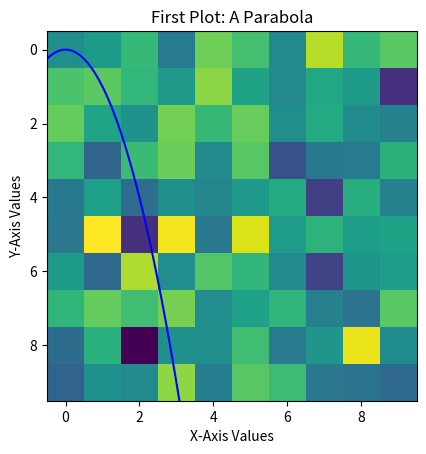

Reproduce this figure in Python.
## Variables and Assignments

x = 4
y = 5
z = x + y
print(z)

#### Lists

my_list = ['a', 'b', 'c', 'd']

varied_list = ['a', 1, 'b', 3.14159] # a list with elements of char, integer, and float types
nested_list = ['hello', 'governor', [1.618, 42]] # a list within a list!

second_element = varied_list[1] # Grab second element of varied_list
print(second_element)

st_element = my_list[-1] # the last element of my_list
last_element_2 = my_list[len(my_list)-1] # also the last element of my_list, obtained differently
second_to_last_element = my_list[-2]

print(st_element)
print(last_element_2)
print(second_to_last_element)


# ----------
NFL_list = ["Chargers", "Broncos", "Raiders", "Chiefs", "Panthers", "Falcons", "Cowboys", "Eagles"]
AFC_west_list = NFL_list[:4] # Slice to grab list indices 0, 1, 2, 3 -- "Chargers", "Broncos", "Raiders", "Chiefs"
NFC_south_list = NFL_list[4:6] # Slice list indices 4, 5 -- "Panthers", "Falcons"
NFC_east_list = NFL_list[6:] # Slice list indices 6, 7 -- "Cowboys", "Eagles"

print(AFC_west_list)
print(NFC_south_list)
print(NFC_east_list)


#### Tuples
x = 1
y = 2
coordinates = (x, y)

print(coordinates)

year1 = 2011
month1 = "May"
day1 = 18
date1 = (month1, day1, year1)
year2 = 2017
month2 = "June"
day2 = 13
date2 = (month2, day2, year2)
years_list = [year1, year2]

print(years_list)

#### Dictionaries
book_dictionary = {"Title": "Frankenstein", "Author": "Mary Shelley", "Year": 1818}
print(book_dictionary["Author"])


## Python Control Flow
### For-Loops
sum = 0
for i in range(10):
    sum = sum + i
print(sum)
alternative_sum = 0+1+2+3+4+5+6+7+8+9
print(alternative_sum==sum)

ingredients = ["flour", "sugar", "eggs", "oil", "baking soda"]
for ingredient in ingredients:
    print(ingredient)


### Conditionals
for i in range(10):
    if i % 2 == 0: # % -- modulus operator -- returns the remainder after division
        print("{} is even".format(i))
    else:
        print("{} is odd".format(i))


# Example using elif as well
# Print the meteorological season for each month (loosely, of course, and in the Northern Hemisphere)
print("In the Northern Hemisphere: \n")
month_integer = [1, 2, 3, 4, 5, 6, 7, 8, 9, 10, 11, 12] # i.e., January is 1, February is 2, etc...
for month in month_integer:
    if month < 3:
        print("Month {} is in Winter".format(month))
    elif month < 6:
        print("Month {} is in Spring".format(month))
    elif month < 9:
        print("Month {} is in Summer".format(month))
    elif month < 12:
        print("Month {} is in Fall".format(month))
    else: # This will put 12 (i.e., December) into Winter
        print("Month {} is in Winter".format(month))


### List Comprehension
even_list = [2, 4, 6, 8]
odd_list = [even+1 for even in even_list]
print(odd_list)



## NumPy Library
import numpy as np 

x = np.array([2, 4, 6]) # create a rank 1 array
A = np.array([[1, 3, 5], [2, 4, 6]]) # create a rank 2 array
B = np.array([[1, 2, 3], [4, 5, 6]])

print("Matrix A: \n")
print(A)

print("\nMatrix B: \n")
print(B)


# Indexing/Slicing examples
print(A[0, :]) # index the first "row" and all columns
print(A[1, 2]) # index the second row, third column entry
print(A[:, 1]) # index entire second column

# Arithmetic Examples
C = A * 2 # multiplies every elemnt of A by two
D = A * B # elementwise multiplication rather than matrix multiplication
E = np.transpose(B)
F = np.dot(A, E) # performs matrix multiplication -- could also use np.dot()
G = np.dot(A, x) # performs matrix-vector multiplication -- again could also use np.dot()

print("\n Matrix E (the transpose of B): \n")
print(E)

print("\n Matrix F (result of matrix multiplication A x E): \n")
print(F)

print("\n Matrix G (result of matrix-vector multiplication A*x): \n")
print(G)

print("Addition x:\n")
print(x)
print("\n")

# Broadcasting Examples
H = A * x # "broadcasts" x for element-wise multiplication with the rows of A
print(H)
J = B + x # broadcasts for addition, again across rows
print(J)

# max operation examples

X = np.array([[3, 9, 4], [10, 2, 7], [5, 11, 8]])
all_max = np.max(X) # gets the maximum value of matrix X
column_max = np.max(X, axis=0) # gets the maximum in each column -- returns a rank-1 array [10, 11, 8]
row_max = np.max(X, axis=1) # gets the maximum in each row -- returns a rank-1 array [9, 10, 11]

# In addition to max, can similarly do min. Numpy also has argmax to return indices of maximal values
column_argmax = np.argmax(X, axis=0) # note that the "index" here is actually the row the maximum occurs for each column

print("Matrix X: \n")
print(X)
print("\n Maximum value in X: \n")
print(all_max)
print("\n Column-wise max of X: \n")
print(column_max)
print("\n Indices of column max: \n")
print(column_argmax)
print("\n Row-wise max of X: \n")
print(row_max)

# Sum operation examples
# These work similarly to the max operations -- use the axis argument to denote if summing over rows or columns

total_sum = np.sum(X)
column_sum = np.sum(X, axis=0)
row_sum = np.sum(X, axis=1)

print("Matrix X: \n")
print(X)
print("\n Sum over all elements of X: \n")
print(total_sum)
print("\n Column-wise sum of X: \n")
print(column_sum)
print("\n Row-wise sum of X: \n")
print(row_sum)


# Matrix reshaping

X = np.arange(16) # makes a rank-1 array of integers from 0 to 15
X_square = np.reshape(X, (4, 4)) # reshape X into a 4 x 4 matrix
X_rank_3 = np.reshape(X, (2, 2, 4)) # reshape X to be 2 x 2 x 4 --a rank-3 array
                                    # consider as two rank-2 arrays with 2 rows and 4 columns
print("Rank-1 array X: \n")
print(X)
print("\n Reshaped into a square matrix: \n")
print(X_square)
print("\n Reshaped into a rank-3 array with dimensions 2 x 2 x 4: \n")
print(X_rank_3)


## Plotting
import numpy as np
import matplotlib.pyplot as plt

# We'll start with a parabola
# Compute the parabola's x and y coordinates
x = np.arange(-5, 5, 0.1)
y = np.square(x)

# Use matplotlib for the plot
plt.plot(x, y, 'b') # specify the color blue for the line
plt.xlabel('X-Axis Values')
plt.ylabel('Y-Axis Values')
plt.title('First Plot: A Parabola')
plt.show() # required to actually display the plot

import numpy as np
import matplotlib.pyplot as plt

X = np.identity(10)
identity_matrix_image = plt.imshow(X, cmap="Greys_r")
plt.show()

# Now plot a random matrix, with a different colormap
A = np.random.randn(10, 10)
random_matrix_image = plt.imshow(A)
plt.show()